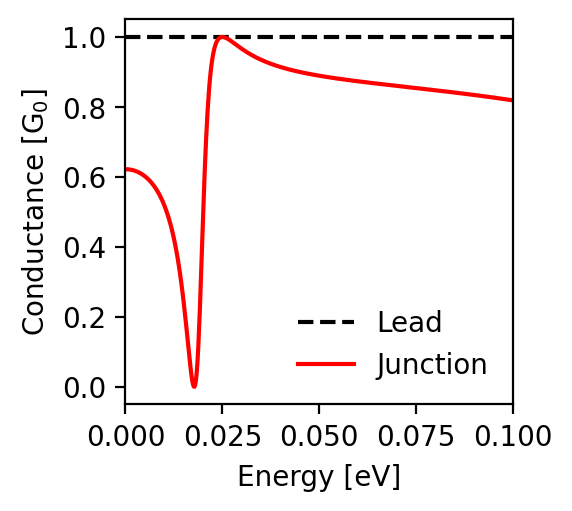

Data behind this chart, as committed beside it:
energy; conductance_lead; conductance_junction
-0.1; 1.0; 0.819
-0.0998; 1.0; 0.819
-0.0996; 1.0; 0.819
-0.0994; 1.0; 0.82
-0.0992; 1.0; 0.82
-0.099; 1.0; 0.82
-0.0988; 1.0; 0.821
-0.0986; 1.0; 0.821
-0.0984; 1.0; 0.821
-0.0982; 1.0; 0.822
-0.098; 1.0; 0.822
-0.0978; 1.0; 0.822
-0.0976; 1.0; 0.823
-0.0974; 1.0; 0.823
-0.0972; 1.0; 0.823
-0.097; 1.0; 0.824
-0.0968; 1.0; 0.824
-0.0966; 1.0; 0.824
-0.0964; 1.0; 0.825
-0.0962; 1.0; 0.825
-0.096; 1.0; 0.825
-0.0958; 1.0; 0.826
-0.0956; 1.0; 0.826
-0.0954; 1.0; 0.826
-0.0952; 1.0; 0.826
-0.095; 1.0; 0.827
-0.0948; 1.0; 0.827
-0.0946; 1.0; 0.827
-0.0944; 1.0; 0.828
-0.0942; 1.0; 0.828
-0.094; 1.0; 0.828
-0.0938; 1.0; 0.829
-0.0936; 1.0; 0.829
-0.0934; 1.0; 0.829
-0.0932; 1.0; 0.83
-0.093; 1.0; 0.83
-0.0928; 1.0; 0.83
-0.0926; 1.0; 0.83
-0.0924; 1.0; 0.831
-0.0922; 1.0; 0.831
-0.092; 1.0; 0.831
-0.0918; 1.0; 0.832
-0.0916; 1.0; 0.832
-0.0914; 1.0; 0.832
-0.0912; 1.0; 0.832
-0.091; 1.0; 0.833
-0.0908; 1.0; 0.833
-0.0906; 1.0; 0.833
-0.0904; 1.0; 0.834
-0.0902; 1.0; 0.834
-0.09; 1.0; 0.834
-0.0898; 1.0; 0.834
-0.0896; 1.0; 0.835
-0.0894; 1.0; 0.835
-0.0892; 1.0; 0.835
-0.089; 1.0; 0.836
-0.0888; 1.0; 0.836
-0.0886; 1.0; 0.836
-0.0884; 1.0; 0.836
-0.0882; 1.0; 0.837
... 941 more rows
